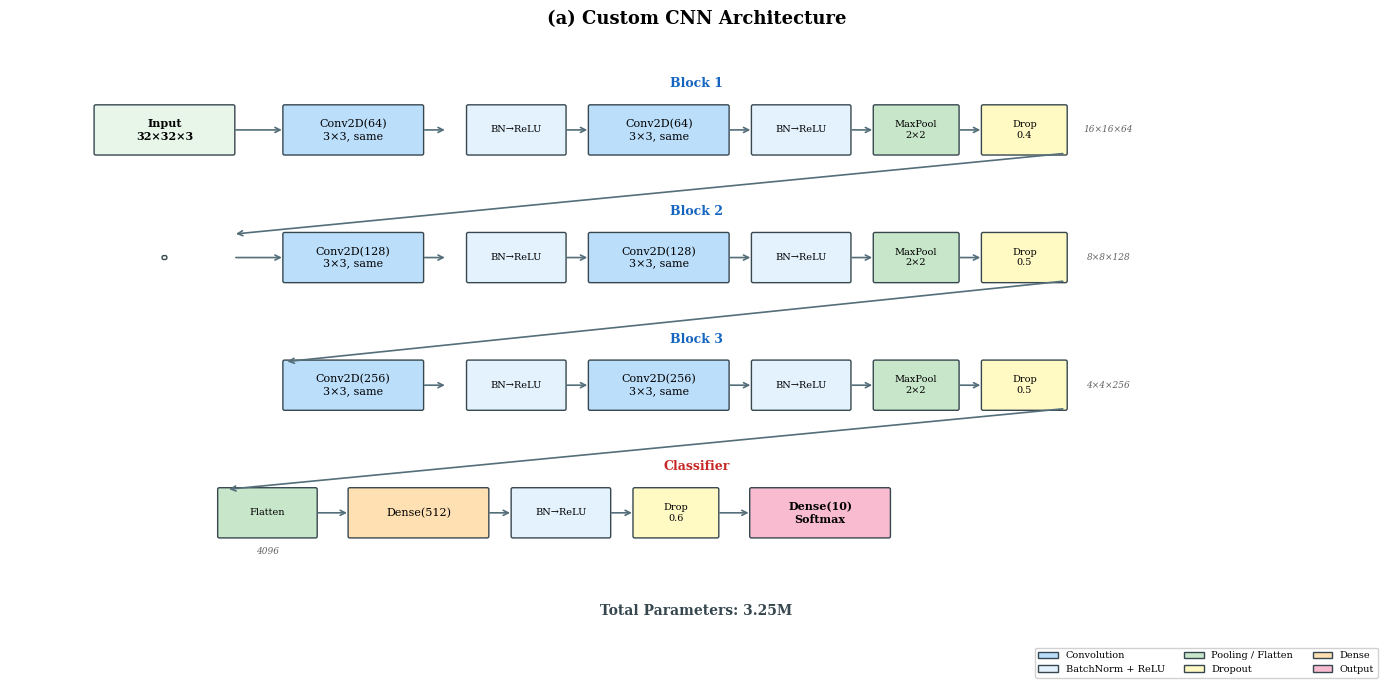

Source code (Python): (Note: this script raises an exception after producing the figure.)
import matplotlib.pyplot as plt
import matplotlib.patches as mpatches
from matplotlib.patches import FancyBboxPatch, FancyArrowPatch
import numpy as np

plt.rcParams['font.family'] = 'serif'
plt.rcParams['font.size'] = 9

COLORS = {
    'input': '#E8F5E9',
    'conv': '#BBDEFB',
    'bn_relu': '#E3F2FD',
    'pool': '#C8E6C9',
    'dropout': '#FFF9C4',
    'dense': '#FFE0B2',
    'output': '#F8BBD0',
    'pretrained': '#E1BEE7',
    'resize': '#B2DFDB',
    'border': '#37474F',
    'arrow': '#546E7A',
}

def draw_block(ax, x, y, w, h, text, color, fontsize=8, bold=False, border_width=1.0):
    box = FancyBboxPatch((x - w/2, y - h/2), w, h,
                         boxstyle="round,pad=0.02",
                         facecolor=color, edgecolor=COLORS['border'],
                         linewidth=border_width, zorder=2)
    ax.add_patch(box)
    weight = 'bold' if bold else 'normal'
    ax.text(x, y, text, ha='center', va='center', fontsize=fontsize,
            fontweight=weight, zorder=3, wrap=True)
    return y

def draw_arrow(ax, x1, y1, x2, y2):
    ax.annotate('', xy=(x2, y2), xytext=(x1, y1),
                arrowprops=dict(arrowstyle='->', color=COLORS['arrow'],
                                lw=1.2, connectionstyle='arc3,rad=0'))

def draw_dim_label(ax, x, y, text):
    ax.text(x, y, text, ha='center', va='center', fontsize=6.5,
            color='#616161', style='italic', zorder=3)


# ============================================================
# DIAGRAM 1: Custom CNN
# ============================================================
fig, ax = plt.subplots(1, 1, figsize=(14, 7))
ax.set_xlim(-1, 15)
ax.set_ylim(-0.5, 7)
ax.axis('off')
ax.set_title('(a) Custom CNN Architecture', fontsize=13, fontweight='bold', pad=15)

bw = 1.6
bh = 0.55
gap = 0.75

# Row positions
row1_y = 6.0
row2_y = 4.5
row3_y = 3.0
row4_y = 1.5

# --- Input ---
x = 0.8
draw_block(ax, x, row1_y, bw, bh, 'Input\n32×32×3', COLORS['input'], bold=True)

# --- Block 1 ---
x1 = 3.0
draw_arrow(ax, 0.8 + bw/2, row1_y, x1 - bw/2, row1_y)
draw_block(ax, x1, row1_y, bw, bh, 'Conv2D(64)\n3×3, same', COLORS['conv'])
x2 = x1 + bw + 0.3
draw_arrow(ax, x1 + bw/2, row1_y, x2 - bw/2, row1_y)
draw_block(ax, x2, row1_y, bw*0.7, bh, 'BN→ReLU', COLORS['bn_relu'], fontsize=7)
x3 = x2 + bw*0.7/2 + 0.3 + bw/2
draw_arrow(ax, x2 + bw*0.7/2, row1_y, x3 - bw/2, row1_y)
draw_block(ax, x3, row1_y, bw, bh, 'Conv2D(64)\n3×3, same', COLORS['conv'])
x4 = x3 + bw/2 + 0.3 + bw*0.7/2
draw_arrow(ax, x3 + bw/2, row1_y, x4 - bw*0.7/2, row1_y)
draw_block(ax, x4, row1_y, bw*0.7, bh, 'BN→ReLU', COLORS['bn_relu'], fontsize=7)
x5 = x4 + bw*0.7/2 + 0.3 + bw*0.6/2
draw_arrow(ax, x4 + bw*0.7/2, row1_y, x5 - bw*0.6/2, row1_y)
draw_block(ax, x5, row1_y, bw*0.6, bh, 'MaxPool\n2×2', COLORS['pool'], fontsize=7)
x6 = x5 + bw*0.6/2 + 0.3 + bw*0.6/2
draw_arrow(ax, x5 + bw*0.6/2, row1_y, x6 - bw*0.6/2, row1_y)
draw_block(ax, x6, row1_y, bw*0.6, bh, 'Drop\n0.4', COLORS['dropout'], fontsize=7)
draw_dim_label(ax, x6 + bw*0.6/2 + 0.5, row1_y, '16×16×64')

# Block label
ax.text(7, row1_y + 0.5, 'Block 1', fontsize=9, fontweight='bold', color='#1565C0', ha='center')

# --- Block 2 ---
x = 0.8
draw_arrow(ax, x6 + bw*0.6/2, row1_y - bh/2, x + bw/2, row2_y + bh/2)
draw_block(ax, 3.0, row2_y, bw, bh, 'Conv2D(128)\n3×3, same', COLORS['conv'])
draw_arrow(ax, 0.8 + bw/2, row2_y, 3.0 - bw/2, row2_y)
draw_block(ax, 0.8, row2_y, bw*0.01, bh*0.01, '', 'white')  # invisible anchor

x1 = 3.0
x2 = x1 + bw + 0.3
draw_arrow(ax, x1 + bw/2, row2_y, x2 - bw/2, row2_y)
draw_block(ax, x2, row2_y, bw*0.7, bh, 'BN→ReLU', COLORS['bn_relu'], fontsize=7)
x3 = x2 + bw*0.7/2 + 0.3 + bw/2
draw_arrow(ax, x2 + bw*0.7/2, row2_y, x3 - bw/2, row2_y)
draw_block(ax, x3, row2_y, bw, bh, 'Conv2D(128)\n3×3, same', COLORS['conv'])
x4 = x3 + bw/2 + 0.3 + bw*0.7/2
draw_arrow(ax, x3 + bw/2, row2_y, x4 - bw*0.7/2, row2_y)
draw_block(ax, x4, row2_y, bw*0.7, bh, 'BN→ReLU', COLORS['bn_relu'], fontsize=7)
x5 = x4 + bw*0.7/2 + 0.3 + bw*0.6/2
draw_arrow(ax, x4 + bw*0.7/2, row2_y, x5 - bw*0.6/2, row2_y)
draw_block(ax, x5, row2_y, bw*0.6, bh, 'MaxPool\n2×2', COLORS['pool'], fontsize=7)
x6 = x5 + bw*0.6/2 + 0.3 + bw*0.6/2
draw_arrow(ax, x5 + bw*0.6/2, row2_y, x6 - bw*0.6/2, row2_y)
draw_block(ax, x6, row2_y, bw*0.6, bh, 'Drop\n0.5', COLORS['dropout'], fontsize=7)
draw_dim_label(ax, x6 + bw*0.6/2 + 0.5, row2_y, '8×8×128')
ax.text(7, row2_y + 0.5, 'Block 2', fontsize=9, fontweight='bold', color='#1565C0', ha='center')

# --- Block 3 ---
draw_block(ax, 3.0, row3_y, bw, bh, 'Conv2D(256)\n3×3, same', COLORS['conv'])
x1 = 3.0
x2 = x1 + bw + 0.3
draw_arrow(ax, x1 + bw/2, row3_y, x2 - bw/2, row3_y)
draw_block(ax, x2, row3_y, bw*0.7, bh, 'BN→ReLU', COLORS['bn_relu'], fontsize=7)
x3 = x2 + bw*0.7/2 + 0.3 + bw/2
draw_arrow(ax, x2 + bw*0.7/2, row3_y, x3 - bw/2, row3_y)
draw_block(ax, x3, row3_y, bw, bh, 'Conv2D(256)\n3×3, same', COLORS['conv'])
x4 = x3 + bw/2 + 0.3 + bw*0.7/2
draw_arrow(ax, x3 + bw/2, row3_y, x4 - bw*0.7/2, row3_y)
draw_block(ax, x4, row3_y, bw*0.7, bh, 'BN→ReLU', COLORS['bn_relu'], fontsize=7)
x5 = x4 + bw*0.7/2 + 0.3 + bw*0.6/2
draw_arrow(ax, x4 + bw*0.7/2, row3_y, x5 - bw*0.6/2, row3_y)
draw_block(ax, x5, row3_y, bw*0.6, bh, 'MaxPool\n2×2', COLORS['pool'], fontsize=7)
x6_b3 = x5 + bw*0.6/2 + 0.3 + bw*0.6/2
draw_arrow(ax, x5 + bw*0.6/2, row3_y, x6_b3 - bw*0.6/2, row3_y)
draw_block(ax, x6_b3, row3_y, bw*0.6, bh, 'Drop\n0.5', COLORS['dropout'], fontsize=7)
draw_dim_label(ax, x6_b3 + bw*0.6/2 + 0.5, row3_y, '4×4×256')
ax.text(7, row3_y + 0.5, 'Block 3', fontsize=9, fontweight='bold', color='#1565C0', ha='center')

# Connection block2 -> block3
draw_arrow(ax, x6 + bw*0.6/2, row2_y - bh/2, 3.0 - bw/2, row3_y + bh/2)

# --- Classifier ---
cx = 2.0
draw_arrow(ax, x6_b3 + bw*0.6/2, row3_y - bh/2, cx - bw*0.6/2, row4_y + bh/2)
draw_block(ax, cx, row4_y, bw*0.7, bh, 'Flatten', COLORS['pool'], fontsize=7)
draw_dim_label(ax, cx, row4_y - 0.45, '4096')

cx2 = cx + bw*0.7/2 + 0.4 + bw/2
draw_arrow(ax, cx + bw*0.7/2, row4_y, cx2 - bw/2, row4_y)
draw_block(ax, cx2, row4_y, bw, bh, 'Dense(512)', COLORS['dense'])

cx3 = cx2 + bw/2 + 0.3 + bw*0.7/2
draw_arrow(ax, cx2 + bw/2, row4_y, cx3 - bw*0.7/2, row4_y)
draw_block(ax, cx3, row4_y, bw*0.7, bh, 'BN→ReLU', COLORS['bn_relu'], fontsize=7)

cx4 = cx3 + bw*0.7/2 + 0.3 + bw*0.6/2
draw_arrow(ax, cx3 + bw*0.7/2, row4_y, cx4 - bw*0.6/2, row4_y)
draw_block(ax, cx4, row4_y, bw*0.6, bh, 'Drop\n0.6', COLORS['dropout'], fontsize=7)

cx5 = cx4 + bw*0.6/2 + 0.4 + bw/2
draw_arrow(ax, cx4 + bw*0.6/2, row4_y, cx5 - bw/2, row4_y)
draw_block(ax, cx5, row4_y, bw, bh, 'Dense(10)\nSoftmax', COLORS['output'], bold=True)

ax.text(7, row4_y + 0.5, 'Classifier', fontsize=9, fontweight='bold', color='#C62828', ha='center')
ax.text(7, 0.3, 'Total Parameters: 3.25M', fontsize=10, ha='center', fontweight='bold', color='#37474F')

# Legend
legend_elements = [
    mpatches.Patch(facecolor=COLORS['conv'], edgecolor=COLORS['border'], label='Convolution'),
    mpatches.Patch(facecolor=COLORS['bn_relu'], edgecolor=COLORS['border'], label='BatchNorm + ReLU'),
    mpatches.Patch(facecolor=COLORS['pool'], edgecolor=COLORS['border'], label='Pooling / Flatten'),
    mpatches.Patch(facecolor=COLORS['dropout'], edgecolor=COLORS['border'], label='Dropout'),
    mpatches.Patch(facecolor=COLORS['dense'], edgecolor=COLORS['border'], label='Dense'),
    mpatches.Patch(facecolor=COLORS['output'], edgecolor=COLORS['border'], label='Output'),
]
ax.legend(handles=legend_elements, loc='lower right', fontsize=7, ncol=3, framealpha=0.9)

plt.tight_layout()
plt.savefig('/Users/mjabed3834/Documents/UNIMIB/Second Semester/Deep Learning/cifar-10-batches-mat/TensorFlow/Figure/arch_custom_cnn.png', dpi=300, bbox_inches='tight', facecolor='white')
plt.close()


# ============================================================
# DIAGRAM 2: ResNet50V2 Transfer Learning
# ============================================================
fig, ax = plt.subplots(1, 1, figsize=(14, 5))
ax.set_xlim(-0.5, 14.5)
ax.set_ylim(0, 5.5)
ax.axis('off')
ax.set_title('(b) ResNet50V2 Transfer Learning Architecture', fontsize=13, fontweight='bold', pad=15)

cy = 3.5
bw2 = 1.8

# Input
x = 0.9
draw_block(ax, x, cy, bw2, 0.7, 'Input\n32×32×3', COLORS['input'], bold=True)

# Resize
x2 = x + bw2/2 + 0.4 + bw2*0.7/2
draw_arrow(ax, x + bw2/2, cy, x2 - bw2*0.7/2, cy)
draw_block(ax, x2, cy, bw2*0.7, 0.7, 'Resize\n224×224', COLORS['resize'], fontsize=7)

# Preprocess
x3 = x2 + bw2*0.7/2 + 0.4 + bw2*0.8/2
draw_arrow(ax, x2 + bw2*0.7/2, cy, x3 - bw2*0.8/2, cy)
draw_block(ax, x3, cy, bw2*0.8, 0.7, 'Preprocess\nInput', COLORS['resize'], fontsize=7)

# ResNet backbone (large block)
backbone_w = 3.5
backbone_h = 1.8
x4 = x3 + bw2*0.8/2 + 0.5 + backbone_w/2
draw_arrow(ax, x3 + bw2*0.8/2, cy, x4 - backbone_w/2, cy)
box = FancyBboxPatch((x4 - backbone_w/2, cy - backbone_h/2), backbone_w, backbone_h,
                     boxstyle="round,pad=0.05",
                     facecolor=COLORS['pretrained'], edgecolor='#6A1B9A',
                     linewidth=2.0, zorder=2, linestyle='-')
ax.add_patch(box)
ax.text(x4, cy + 0.35, 'ResNet50V2', ha='center', va='center', fontsize=11,
        fontweight='bold', color='#4A148C', zorder=3)
ax.text(x4, cy - 0.05, 'ImageNet Pretrained', ha='center', va='center', fontsize=8,
        color='#6A1B9A', zorder=3, style='italic')
ax.text(x4, cy - 0.45, '23.6M params', ha='center', va='center', fontsize=7.5,
        color='#7B1FA2', zorder=3)

# GAP
x5 = x4 + backbone_w/2 + 0.4 + bw2*0.7/2
draw_arrow(ax, x4 + backbone_w/2, cy, x5 - bw2*0.7/2, cy)
draw_block(ax, x5, cy, bw2*0.7, 0.7, 'Global\nAvgPool', COLORS['pool'], fontsize=7)
draw_dim_label(ax, x5, cy - 0.55, '2048')

# Dropout
x6 = x5 + bw2*0.7/2 + 0.3 + bw2*0.5/2
draw_arrow(ax, x5 + bw2*0.7/2, cy, x6 - bw2*0.5/2, cy)
draw_block(ax, x6, cy, bw2*0.5, 0.7, 'Drop\n0.3', COLORS['dropout'], fontsize=7)

# Output
x7 = x6 + bw2*0.5/2 + 0.4 + bw2*0.8/2
draw_arrow(ax, x6 + bw2*0.5/2, cy, x7 - bw2*0.8/2, cy)
draw_block(ax, x7, cy, bw2*0.8, 0.7, 'Dense(10)\nSoftmax', COLORS['output'], bold=True)

# Training strategy
strat_y = 1.2
ax.text(7, strat_y + 0.6, 'Training Strategy', fontsize=10, fontweight='bold', ha='center', color='#37474F')
phase1 = 'Phase 1: Freeze backbone → Train head only (Adam, lr=0.001, 10 epochs)'
phase2 = 'Phase 2: Unfreeze all → Fine-tune (SGD, lr=0.001, momentum=0.9, 20 epochs)'
ax.text(7, strat_y, phase1, fontsize=8, ha='center', color='#455A64')
ax.text(7, strat_y - 0.4, phase2, fontsize=8, ha='center', color='#455A64')

# Legend
legend_elements = [
    mpatches.Patch(facecolor=COLORS['input'], edgecolor=COLORS['border'], label='Input'),
    mpatches.Patch(facecolor=COLORS['resize'], edgecolor=COLORS['border'], label='Resize / Preprocess'),
    mpatches.Patch(facecolor=COLORS['pretrained'], edgecolor='#6A1B9A', label='Pretrained Backbone'),
    mpatches.Patch(facecolor=COLORS['pool'], edgecolor=COLORS['border'], label='Global Avg Pool'),
    mpatches.Patch(facecolor=COLORS['dropout'], edgecolor=COLORS['border'], label='Dropout'),
    mpatches.Patch(facecolor=COLORS['output'], edgecolor=COLORS['border'], label='Output'),
]
ax.legend(handles=legend_elements, loc='lower right', fontsize=7, ncol=3, framealpha=0.9)

plt.tight_layout()
plt.savefig('/Users/mjabed3834/Documents/UNIMIB/Second Semester/Deep Learning/cifar-10-batches-mat/TensorFlow/Figure/arch_resnet50v2.png', dpi=300, bbox_inches='tight', facecolor='white')
plt.close()


# ============================================================
# DIAGRAM 3: EfficientNetB0 Transfer Learning
# ============================================================
fig, ax = plt.subplots(1, 1, figsize=(14, 5))
ax.set_xlim(-0.5, 14.5)
ax.set_ylim(0, 5.5)
ax.axis('off')
ax.set_title('(c) EfficientNetB0 Transfer Learning Architecture', fontsize=13, fontweight='bold', pad=15)

cy = 3.5

# Input
x = 0.9
draw_block(ax, x, cy, bw2, 0.7, 'Input\n32×32×3', COLORS['input'], bold=True)

# Resize
x2 = x + bw2/2 + 0.4 + bw2*0.7/2
draw_arrow(ax, x + bw2/2, cy, x2 - bw2*0.7/2, cy)
draw_block(ax, x2, cy, bw2*0.7, 0.7, 'Resize\n224×224', COLORS['resize'], fontsize=7)

# Preprocess
x3 = x2 + bw2*0.7/2 + 0.4 + bw2*0.8/2
draw_arrow(ax, x2 + bw2*0.7/2, cy, x3 - bw2*0.8/2, cy)
draw_block(ax, x3, cy, bw2*0.8, 0.7, 'Preprocess\nInput', COLORS['resize'], fontsize=7)

# EfficientNet backbone (large block)
backbone_w = 3.5
backbone_h = 1.8
x4 = x3 + bw2*0.8/2 + 0.5 + backbone_w/2
draw_arrow(ax, x3 + bw2*0.8/2, cy, x4 - backbone_w/2, cy)
box = FancyBboxPatch((x4 - backbone_w/2, cy - backbone_h/2), backbone_w, backbone_h,
                     boxstyle="round,pad=0.05",
                     facecolor=COLORS['pretrained'], edgecolor='#6A1B9A',
                     linewidth=2.0, zorder=2, linestyle='-')
ax.add_patch(box)
ax.text(x4, cy + 0.45, 'EfficientNetB0', ha='center', va='center', fontsize=11,
        fontweight='bold', color='#4A148C', zorder=3)
ax.text(x4, cy + 0.05, 'ImageNet Pretrained', ha='center', va='center', fontsize=8,
        color='#6A1B9A', zorder=3, style='italic')
ax.text(x4, cy - 0.3, '4.05M params', ha='center', va='center', fontsize=7.5,
        color='#7B1FA2', zorder=3)
ax.text(x4, cy - 0.6, 'Compound Scaling', ha='center', va='center', fontsize=7,
        color='#9C27B0', zorder=3, style='italic')
ax.text(x4, cy - 0.85, '(depth + width + resolution)', ha='center', va='center', fontsize=6.5,
        color='#AB47BC', zorder=3)

# GAP
x5 = x4 + backbone_w/2 + 0.4 + bw2*0.7/2
draw_arrow(ax, x4 + backbone_w/2, cy, x5 - bw2*0.7/2, cy)
draw_block(ax, x5, cy, bw2*0.7, 0.7, 'Global\nAvgPool', COLORS['pool'], fontsize=7)
draw_dim_label(ax, x5, cy - 0.55, '1280')

# Dropout
x6 = x5 + bw2*0.7/2 + 0.3 + bw2*0.5/2
draw_arrow(ax, x5 + bw2*0.7/2, cy, x6 - bw2*0.5/2, cy)
draw_block(ax, x6, cy, bw2*0.5, 0.7, 'Drop\n0.3', COLORS['dropout'], fontsize=7)

# Output
x7 = x6 + bw2*0.5/2 + 0.4 + bw2*0.8/2
draw_arrow(ax, x6 + bw2*0.5/2, cy, x7 - bw2*0.8/2, cy)
draw_block(ax, x7, cy, bw2*0.8, 0.7, 'Dense(10)\nSoftmax', COLORS['output'], bold=True)

# Training strategy
strat_y = 1.2
ax.text(7, strat_y + 0.6, 'Training Strategy', fontsize=10, fontweight='bold', ha='center', color='#37474F')
phase1 = 'Phase 1: Freeze backbone → Train head only (Adam, lr=0.001, 10 epochs)'
phase2 = 'Phase 2: Unfreeze all → Fine-tune (SGD, lr=0.001, momentum=0.9, 20 epochs)'
ax.text(7, strat_y, phase1, fontsize=8, ha='center', color='#455A64')
ax.text(7, strat_y - 0.4, phase2, fontsize=8, ha='center', color='#455A64')

# Legend
legend_elements = [
    mpatches.Patch(facecolor=COLORS['input'], edgecolor=COLORS['border'], label='Input'),
    mpatches.Patch(facecolor=COLORS['resize'], edgecolor=COLORS['border'], label='Resize / Preprocess'),
    mpatches.Patch(facecolor=COLORS['pretrained'], edgecolor='#6A1B9A', label='Pretrained Backbone'),
    mpatches.Patch(facecolor=COLORS['pool'], edgecolor=COLORS['border'], label='Global Avg Pool'),
    mpatches.Patch(facecolor=COLORS['dropout'], edgecolor=COLORS['border'], label='Dropout'),
    mpatches.Patch(facecolor=COLORS['output'], edgecolor=COLORS['border'], label='Output'),
]
ax.legend(handles=legend_elements, loc='lower right', fontsize=7, ncol=3, framealpha=0.9)

plt.tight_layout()
plt.savefig('/Users/mjabed3834/Documents/UNIMIB/Second Semester/Deep Learning/cifar-10-batches-mat/TensorFlow/Figure/arch_efficientnetb0.png', dpi=300, bbox_inches='tight', facecolor='white')
plt.close()

print("All 3 architecture diagrams saved to TensorFlow/Figure/")
print("  - arch_custom_cnn.png")
print("  - arch_resnet50v2.png")
print("  - arch_efficientnetb0.png")
